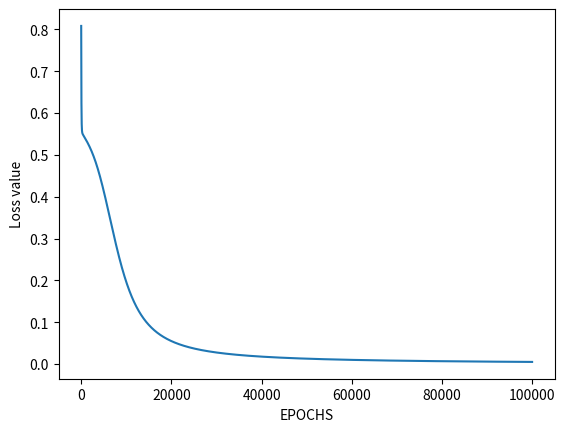

The matplotlib source for this figure:
# import Python Libraries
import numpy as np
from matplotlib import pyplot as plt


# Sigmoid Function
def sigmoid(z):
    return 1 / (1 + np.exp(-z))


# Initialization of the neural network parameters
# Initialized all the weights in the range of between 0 and 1
# Bias values are initialized to 0
def initializeParameters(inputFeatures, neuronsInHiddenLayers, outputFeatures):
    W1 = np.random.randn(neuronsInHiddenLayers, inputFeatures)
    W2 = np.random.randn(outputFeatures, neuronsInHiddenLayers)
    b1 = np.zeros((neuronsInHiddenLayers, 1))
    b2 = np.zeros((outputFeatures, 1))

    parameters = {"W1": W1, "b1": b1,
                  "W2": W2, "b2": b2}
    return parameters


# Forward Propagation
def forwardPropagation(X, Y, parameters):
    m = X.shape[1]
    W1 = parameters["W1"]
    W2 = parameters["W2"]
    b1 = parameters["b1"]
    b2 = parameters["b2"]

    Z1 = np.dot(W1, X) + b1
    A1 = sigmoid(Z1)
    Z2 = np.dot(W2, A1) + b2
    A2 = sigmoid(Z2)

    cache = (Z1, A1, W1, b1, Z2, A2, W2, b2)
    logprobs = np.multiply(np.log(A2), Y) + np.multiply(np.log(1 - A2), (1 - Y))
    cost = -np.sum(logprobs) / m
    return cost, cache, A2


# Backward Propagation
def backwardPropagation(X, Y, cache):
    m = X.shape[1]
    (Z1, A1, W1, b1, Z2, A2, W2, b2) = cache

    dZ2 = A2 - Y
    dW2 = np.dot(dZ2, A1.T) / m
    db2 = np.sum(dZ2, axis=1, keepdims=True)

    dA1 = np.dot(W2.T, dZ2)
    dZ1 = np.multiply(dA1, A1 * (1 - A1))
    dW1 = np.dot(dZ1, X.T) / m
    db1 = np.sum(dZ1, axis=1, keepdims=True) / m

    gradients = {"dZ2": dZ2, "dW2": dW2, "db2": db2,
                 "dZ1": dZ1, "dW1": dW1, "db1": db1}
    return gradients


# Updating the weights based on the negative gradients
def updateParameters(parameters, gradients, learningRate):
    parameters["W1"] = parameters["W1"] - learningRate * gradients["dW1"]
    parameters["W2"] = parameters["W2"] - learningRate * gradients["dW2"]
    parameters["b1"] = parameters["b1"] - learningRate * gradients["db1"]
    parameters["b2"] = parameters["b2"] - learningRate * gradients["db2"]
    return parameters


# Model to learn the AND truth table
X = np.array([[0, 0, 1, 1], [0, 1, 0, 1]])  # AND input
Y = np.array([[0, 0, 0, 1]])  # AND output

# Model to learn the OR truth table
#X = np.array([[0, 0, 1, 1], [0, 1, 0, 1]]) # OR input
#Y = np.array([[0, 1, 1, 1]]) # OR output

# Model to learn the NOT truth table
#X = np.array([[0, 0, 1, 1], [0, 1, 0, 1]]) # OR input
#Y = np.array([[1, 1, 0, 0]]) # OR output


# Define model parameters
neuronsInHiddenLayers = 2  # number of hidden layer neurons (2)
inputFeatures = X.shape[0]  # number of input features (2)
outputFeatures = Y.shape[0]  # number of output features (1)
parameters = initializeParameters(inputFeatures, neuronsInHiddenLayers, outputFeatures)
epoch = 100000
learningRate = 0.01
losses = np.zeros((epoch, 1))

for i in range(epoch):
    losses[i, 0], cache, A2 = forwardPropagation(X, Y, parameters)
    gradients = backwardPropagation(X, Y, cache)
    parameters = updateParameters(parameters, gradients, learningRate)

# Evaluating the performance
plt.figure()
plt.plot(losses)
plt.xlabel("EPOCHS")
plt.ylabel("Loss value")
plt.show()

# Testing
X = np.array([[1, 1, 0, 0], [0, 1, 0, 1]])  # input

cost, _, A2 = forwardPropagation(X, Y, parameters)
prediction = (A2 > 0.5) * 1.0
# print(A2)
print(prediction)

